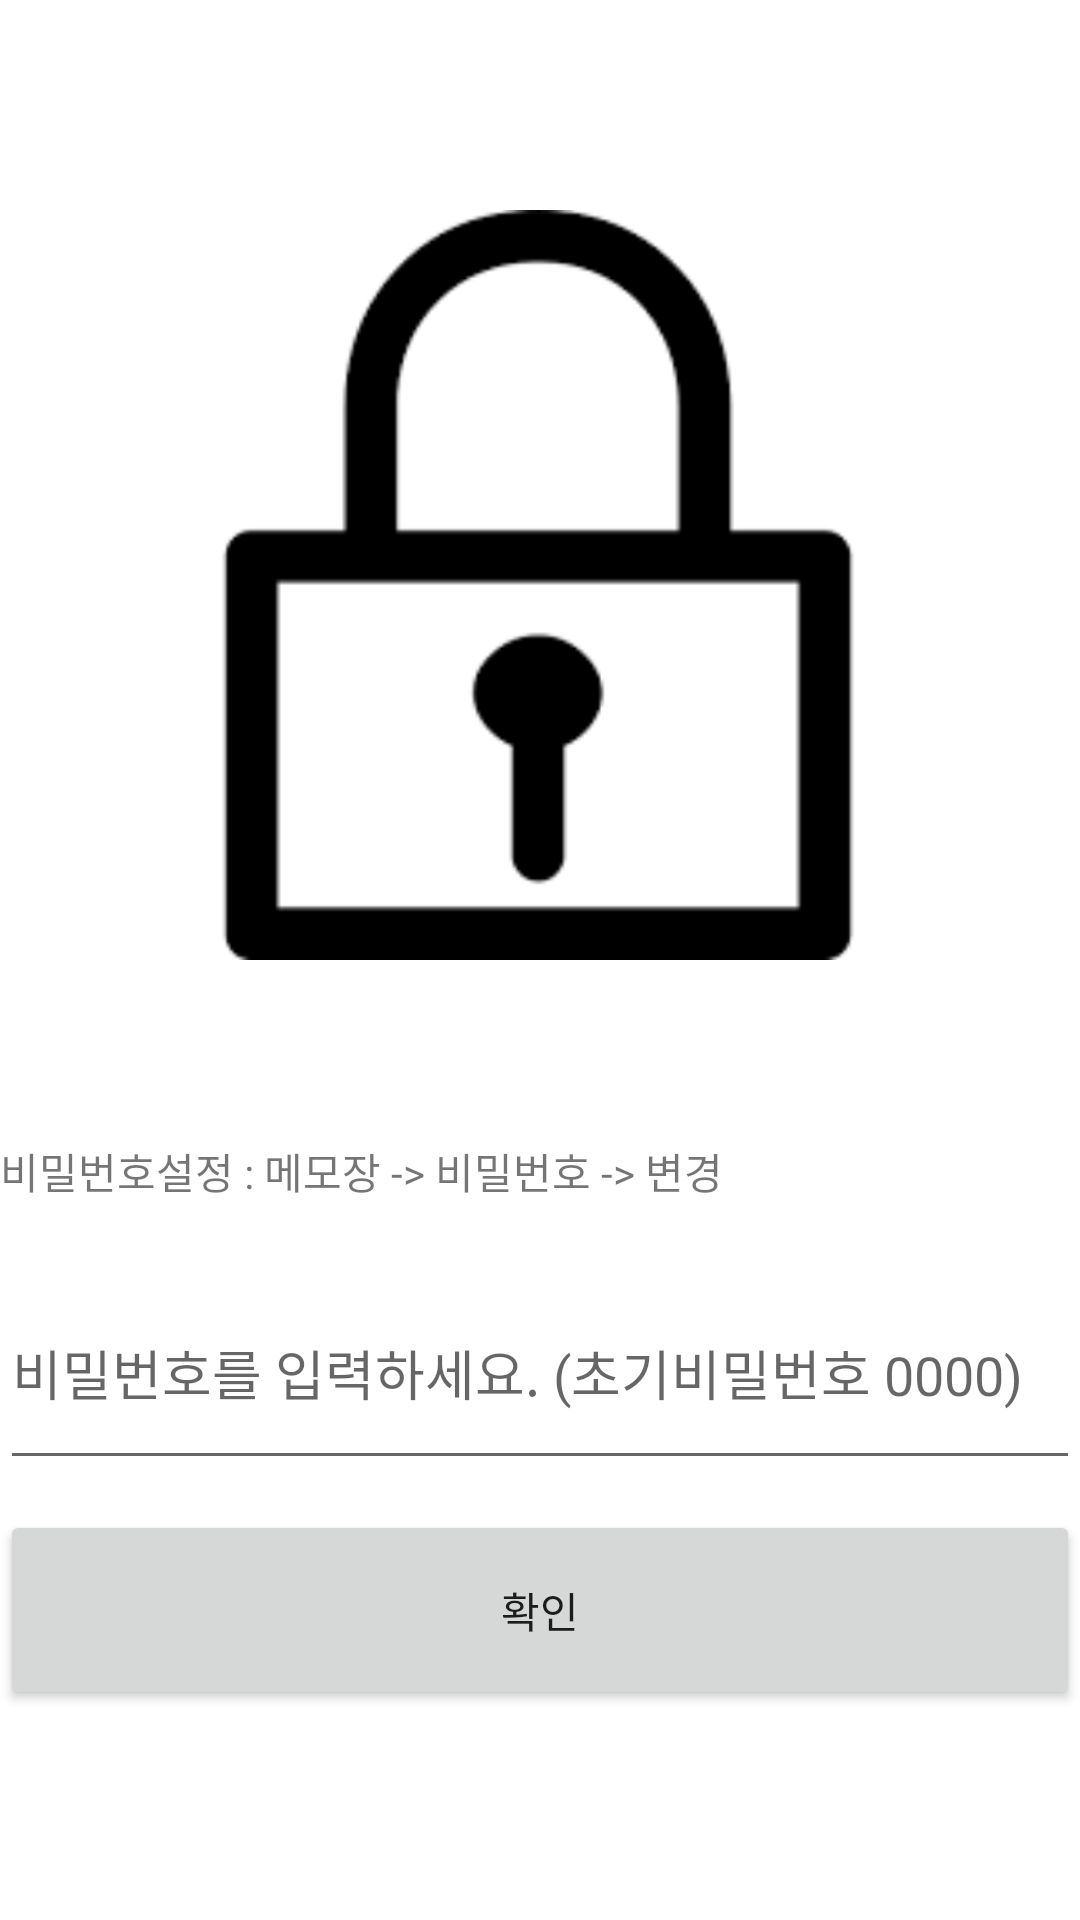

Reconstruct the res/layout file that produces this screen, plus the resources it refers to.
<!-- AndroidManifest.xml: application theme AppTheme -->
<!-- res/layout/lockcheck.xml -->
<?xml version="1.0" encoding="utf-8"?>
<LinearLayout xmlns:android="http://schemas.android.com/apk/res/android"
    xmlns:app="http://schemas.android.com/apk/res-auto"
    android:layout_width="match_parent"
    android:layout_height="wrap_content"
    android:background="#FFF"
    android:orientation="vertical">

    <LinearLayout
        android:layout_width="match_parent"
        android:layout_height="match_parent"
        android:layout_weight="1"
        android:orientation="vertical">

        <ImageView
            android:id="@+id/imageView2"
            android:layout_width="match_parent"
            android:layout_height="280dp"
            android:layout_marginTop="70dp"
            android:layout_weight="1"
            app:srcCompat="@drawable/lock" />
    </LinearLayout>

    <LinearLayout
        android:layout_width="match_parent"
        android:layout_height="match_parent"
        android:layout_marginTop="60dp"
        android:layout_weight="1"
        android:orientation="vertical">

        <TextView
            android:id="@+id/textView7"
            android:layout_width="match_parent"
            android:layout_height="30dp"
            android:layout_weight="1"
            android:text="비밀번호설정 : 메모장 -> 비밀번호 -> 변경" />

        <EditText

            android:id="@+id/check_ed"
            android:layout_width="match_parent"
            android:layout_height="66dp"
            android:layout_marginBottom="10dp"
            android:layout_weight="1"
            android:hint="비밀번호를 입력하세요. (초기비밀번호 0000)"
            android:inputType="textPersonName" />

        <Button
            android:id="@+id/btncheck"
            android:layout_width="match_parent"
            android:layout_height="58dp"

            android:layout_marginBottom="70dp"
            android:layout_weight="1"
            android:text="확인" />
    </LinearLayout>

</LinearLayout>
<!-- resources referenced by this layout -->
<resources>
  <!-- drawable lock: png bitmap (drawable, 28384 bytes) -->
  <style name="AppTheme" parent="Theme.AppCompat.Light.NoActionBar">
          
          <item name="colorPrimary">#5DA4BE</item>
          <item name="colorPrimaryDark">#A1CDE1</item>
          <item name="colorAccent">@color/colorAccent</item>
      </style>
  <color name="colorAccent">#FF4081</color>
</resources>
